Run: headless pygame with SDL's dummy video driver; simulated clock (each Clock.tick advances the game by its frame time, no real sleeping); random seed 0; keys injected as events and as key.get_pressed() state; mouse plan: one left click at the window centre at the start of phase 2, then a move to the lower-right quarter at the start of phase 3.
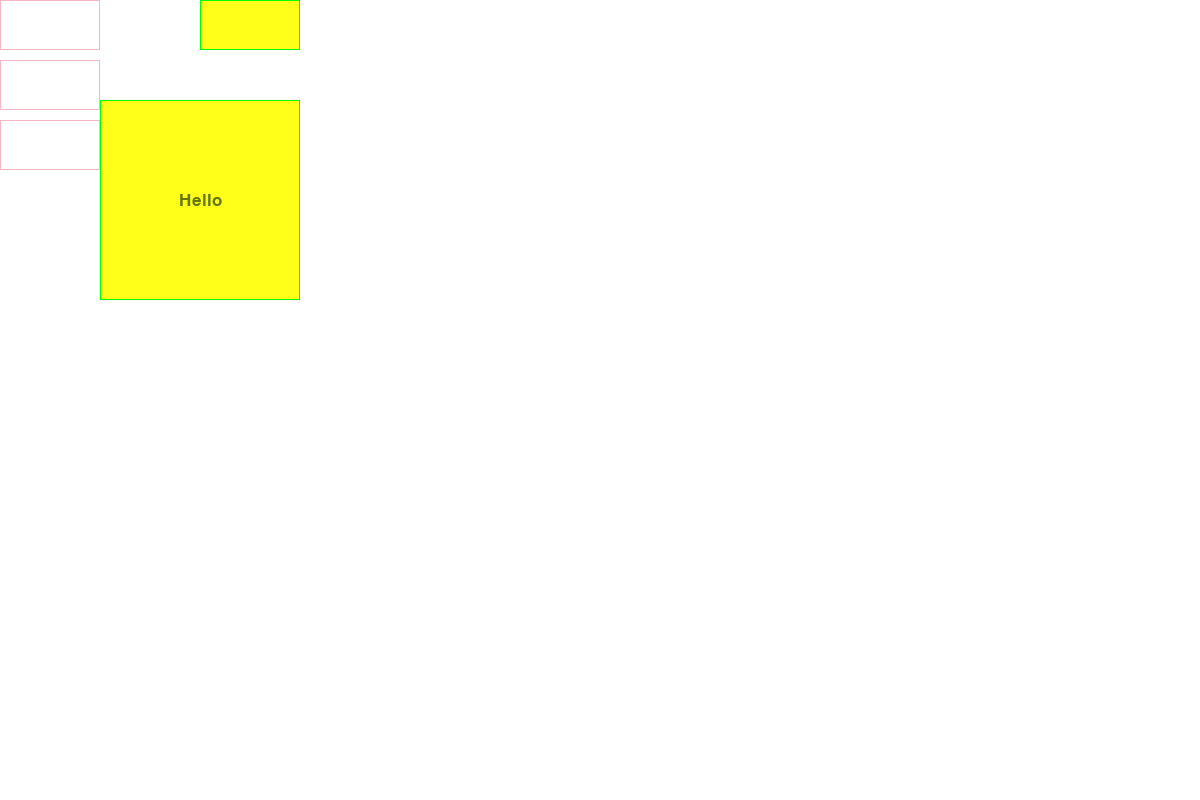
Frame 1 of 4 · flips 1–60 · no input
Frame 2 of 4 · flips 61–180 · clicked the window centre · tapped SPACE, RETURN · held RIGHT (→), D · screen unchanged from frame 1, image omitted
Frame 3 of 4 · flips 181–300 · moved the mouse to the lower-right quarter · held DOWN (↓), S · screen unchanged from frame 2, image omitted
Frame 4 of 4 · flips 301–420 · held LEFT (←), A, UP (↑), W · screen unchanged from frame 3, image omitted

The pygame program that drew these frames:

# -*- coding: utf-8 -*-
"""
Created on Wed Apr 25 20:49:58 2018

@author: hympert
"""
import sys
import pygame
import random

pygame.init()

class myArray:
    data = []
    def __init__(self, value = None):
        if value is not None :
            self.data.append(value)

    def append(self, value):
        self.data.append(value)

    def print(self):
        for i in range(0, len(self.data)):
            print('{}'.format(self.data[i]))
# End myArray class

# NOTE:
# we can draw rect without having to use an extra surface, however the reason a surface is used is because we want to fill the background
# of the rect however we want while keeping border (rect itself has no background fill property and if we want to fill the background we have
# to sacrifice border)

# TODO: refactor code:
# 1: make a base class for all the controls that has a contructor and a draw function
# 2: Button class can be derived from label which is derived from base class with click functionality
# 3: TextBox class can also be derived from Label class
class Control:
    """Parent class for all the controls"""
    def __init__(self, window, *args, **kwargs):
        # The window (screen) that will be drawn on
        self.window : window
        self.x : 100
        self.y : 100
        self.w : 200
        self.h : 200
        self.backgroundColor : [255, 255, 25]
        self.borderColor : [0, 255, 0]
        self.borderThickness : 1
        self.rect : pygame.Rect(self.x, self.y, self.w, self.h)
        self.surface : pygame.Surface((self.w, self.h))
        #self.surface.fill(self.backgroundColor)



class Button():
    def __init__(self, window):
        # The window (screen) that will be drawn on
        self.window = window
        self.x = 100;
        self.y = 100;
        self.w = 200;
        self.h = 200;
        self.backgroundColor = [255, 255, 25]
        self.borderColor = [0, 255, 0]
        self.borderThickness = 1
        self.rect = pygame.Rect(self.x, self.y, self.w, self.h)
        self.surface = pygame.Surface((self.w, self.h))
        self.surface.fill(self.backgroundColor)

    def addText(self, text):
        self.font = pygame.font.SysFont('Arial', 25)
        self.text = self.font.render(text, True, (100,120,0))
        self.text_rect = self.text.get_rect()
        self.text_rect.center = (self.w/2, self.h/2)
        self.surface.blit(self.text, self.text_rect)


    def click(self, event, callback, *args, **kwargs):
        if event.type == pygame.MOUSEBUTTONDOWN:
            (mouseX, mouseY) = pygame.mouse.get_pos()
            #if(mouseX >= self.x and mouseX <= self.x + self.w and mouseY >= self.y and mouseY <= self.y + self.h) :
            if(self.rect.collidepoint((mouseX, mouseY))):
                callback(*args, **kwargs)

    def draw(self):
        # Draw a rect on top of self.surface at position (0,0) relative to the self.surface.  It is different than the self.rect declared above
        self.window.blit(self.surface, (self.x, self.y))
        pygame.draw.rect(self.surface, self.borderColor, [0, 0, self.w, self.h], self.borderThickness)
# End class button

# Textbox
class TextBox:
    def __init__(self, window):
        self.window = window
        self.x = 200;
        self.y = 0;
        self.w = 100
        self.h = 50
        self.backgroundColor = [255, 255, 25]
        self.borderColor = [0, 255, 0]
        self.borderThickness = 1
        self.rect = pygame.Rect(self.x, self.y, self.w, self.h)
        self.surface = pygame.Surface((self.w, self.h))
        self.surface.fill(self.backgroundColor)
        self.active = False
        self.text = ''
        self.font = pygame.font.Font(None, 32)
        self.text_surface = self.font.render(self.text, True, (255, 0 , 100))


    def handle(self, event):
        if event.type == pygame.MOUSEBUTTONDOWN:
            if self.rect.collidepoint(event.pos):
                self.active = True
                print(self.active)
            else:
                self.active = False

        if event.type == pygame.KEYDOWN:
            if self.active:
                # When return key is pressed
                if event.key == pygame.K_RETURN:
                    print(self.text)
                    self.text = ''
                # Delete character
                elif event.key == pygame.K_BACKSPACE:
                    self.text = self.text[:-1]
                else:
                    self.text += event.unicode

                # To clear the text or delete character when users press backspace, we fill the surface first with a solid color
                self.surface.fill(self.backgroundColor)
                # Then we update the surface with text
                self.text_surface = self.font.render(self.text, True, (255, 0, 10))

    def draw(self):
        self.window.blit(self.surface, (self.x, self.y))
        pygame.draw.rect(self.surface, self.borderColor, [0, 0, self.w, self.h], self.borderThickness)
        self.surface.blit(self.text_surface, (0, 0))
# End class TextBox

# Label
class Label:
    def __init__(self, window):
        self.window = window
        self.x = 200;
        self.y = 0;
        self.w = 100
        self.h = 50
        self.backgroundColor = [255, 255, 25]
        self.borderColor = [0, 255, 0]
        self.borderThickness = 1
        self.rect = pygame.Rect(self.x, self.y, self.w, self.h)
        self.surface = pygame.Surface((self.w, self.h))
        self.surface.fill(self.backgroundColor)
        self.active = False
        self.text = ''
        self.font = pygame.font.Font(None, 32)
        self.text_surface = self.font.render(self.text, True, (255, 0 , 100))


    def draw(self):
        self.window.blit(self.surface, (self.x, self.y))
        pygame.draw.rect(self.surface, self.borderColor, [0, 0, self.w, self.h], self.borderThickness)
        self.surface.blit(self.text_surface, (0, 0))


size = [1200,800]
screen = pygame.display.set_mode(size)
pygame.display.set_caption("Testing with draw module")
background = (255, 255, 255)
color = [243, 183, 198]

button1 = pygame.Rect(0,0, 100, 50)
button2 = pygame.Rect(0,button1.y + 60, 100, 50)
button3 = pygame.Rect(0,button2.y + 60, 100, 50)
button4 = Button(screen)
button4.addText("Hello")
input1 = TextBox(screen)

# Used to control the while loop
done = False
screen.fill(background)
# Main loop
while not done:
    for event in pygame.event.get():
        button4.click(event, lambda x, y, z: print(x + y + z), 10, 2, 30)
        input1.handle(event)
        if event.type == pygame.QUIT:
            done = True

        # Check for mouse press on button and get the mouse's location when it is pressed
        if event.type == pygame.MOUSEBUTTONDOWN:
            mouse_pos = event.pos

            # Check if a button is clicked
            if button1.collidepoint(mouse_pos) or button2.collidepoint(mouse_pos) or button3.collidepoint(mouse_pos):
                color = [random.randrange(0, 255), random.randrange(0, 255), random.randrange(0, 255)]


    # Background color

    pygame.draw.rect(screen, color, button1, 1)
    pygame.draw.rect(screen, color, button2, 1)
    pygame.draw.rect(screen, color, button3, 1)
    button4.draw()
    input1.draw()
    # Clear the screen each iteration
    pygame.display.flip()



pygame.quit()
